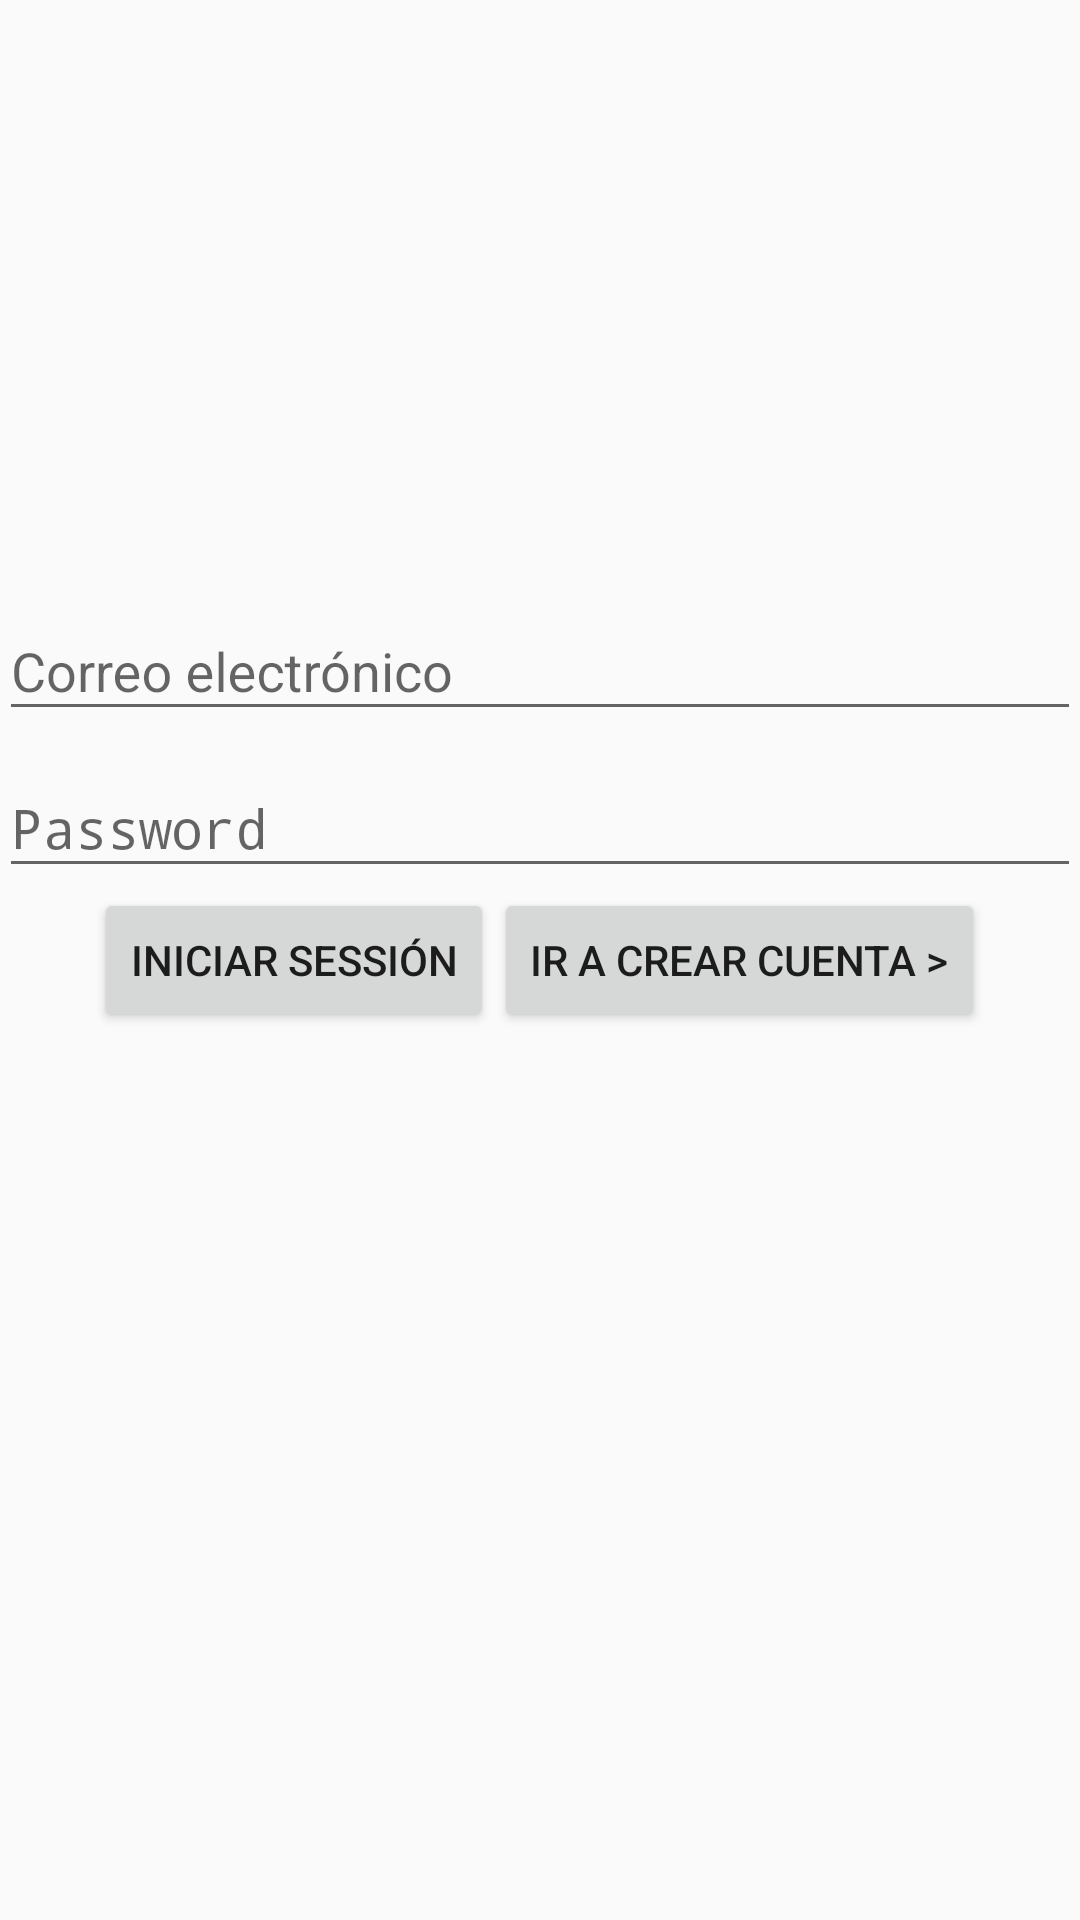

Android layout source for this screen:
<!-- AndroidManifest.xml: application theme AppTheme -->
<!-- res/layout/activity_login.xml -->
<?xml version="1.0" encoding="utf-8"?>
<RelativeLayout xmlns:android="http://schemas.android.com/apk/res/android"
    xmlns:tools="http://schemas.android.com/tools"
    android:layout_width="match_parent"
    android:layout_height="match_parent"
    android:paddingBottom="@dimen/activity_vertical_margin"
    android:paddingLeft="@dimen/activity_horizontal_margin"
    android:paddingRight="@dimen/activity_horizontal_margin"
    android:paddingTop="@dimen/activity_vertical_margin"
    android:id="@+id/layoutMainContainer"
    tools:context=".login.ui.LoginActivity">

    <android.support.design.widget.TextInputLayout
        android:layout_width="match_parent"
        android:layout_height="wrap_content"
        android:layout_above="@+id/wrapperPassword">

        <EditText
            android:id="@+id/editTxtEmail"
            android:layout_width="match_parent"
            android:layout_height="wrap_content"
            android:ems="10"
            android:inputType="textEmailAddress"
            android:hint="@string/login.message.email" />

    </android.support.design.widget.TextInputLayout>

    <android.support.design.widget.TextInputLayout
        android:layout_width="match_parent"
        android:layout_height="wrap_content"
        android:id="@+id/wrapperPassword"
        android:layout_above="@+id/layoutButtons">

        <EditText
            android:id="@+id/editTxtPassword"
            android:layout_width="match_parent"
            android:layout_height="wrap_content"
            android:layout_below="@+id/editTxtEmail"
            android:layout_centerHorizontal="true"
            android:ems="10"
            android:inputType="textPassword"
            android:hint="@string/login.message.password"/>
    </android.support.design.widget.TextInputLayout>

    <LinearLayout
        android:orientation="horizontal"
        android:layout_width="wrap_content"
        android:layout_height="wrap_content"
        android:id="@+id/layoutButtons"
        android:layout_centerInParent="true">

        <Button
            android:layout_width="wrap_content"
            android:layout_height="wrap_content"
            android:text="@string/login.button.sign_in"
            android:id="@+id/btnSignIn"/>

        <Button
            android:layout_width="wrap_content"
            android:layout_height="wrap_content"
            android:text="@string/login.button.goto_sign_up"
            android:id="@+id/btnSignUp"/>
    </LinearLayout>

    <ProgressBar
        style="?android:attr/progressBarStyleLarge"
        android:layout_width="wrap_content"
        android:layout_height="wrap_content"
        android:id="@+id/progressBar"
        android:layout_below="@id/layoutButtons"
        android:layout_centerHorizontal="true"
        android:visibility="gone"/>

</RelativeLayout>
<!-- resources referenced by this layout -->
<resources>
  <string name="login.button.goto_sign_up">Ir a Crear cuenta &gt;</string>
  <string name="login.button.sign_in">Iniciar Sessión</string>
  <string name="login.message.email">Correo electrónico</string>
  <string name="login.message.password">Password</string>
  <style name="AppTheme" parent="Theme.AppCompat.Light.DarkActionBar">
          
          <item name="colorPrimary">@color/colorPrimary</item>
          <item name="colorPrimaryDark">@color/colorPrimaryDark</item>
          <item name="colorAccent">@color/colorAccent</item>
      </style>
  <!-- not gathered from this repository: default colours our renderer supplied (Android Studio template values) -->
  <color name="colorPrimary">#FF6200EE</color>
  <color name="colorPrimaryDark">#FF3700B3</color>
  <color name="colorAccent">#FF03DAC5</color>
</resources>
